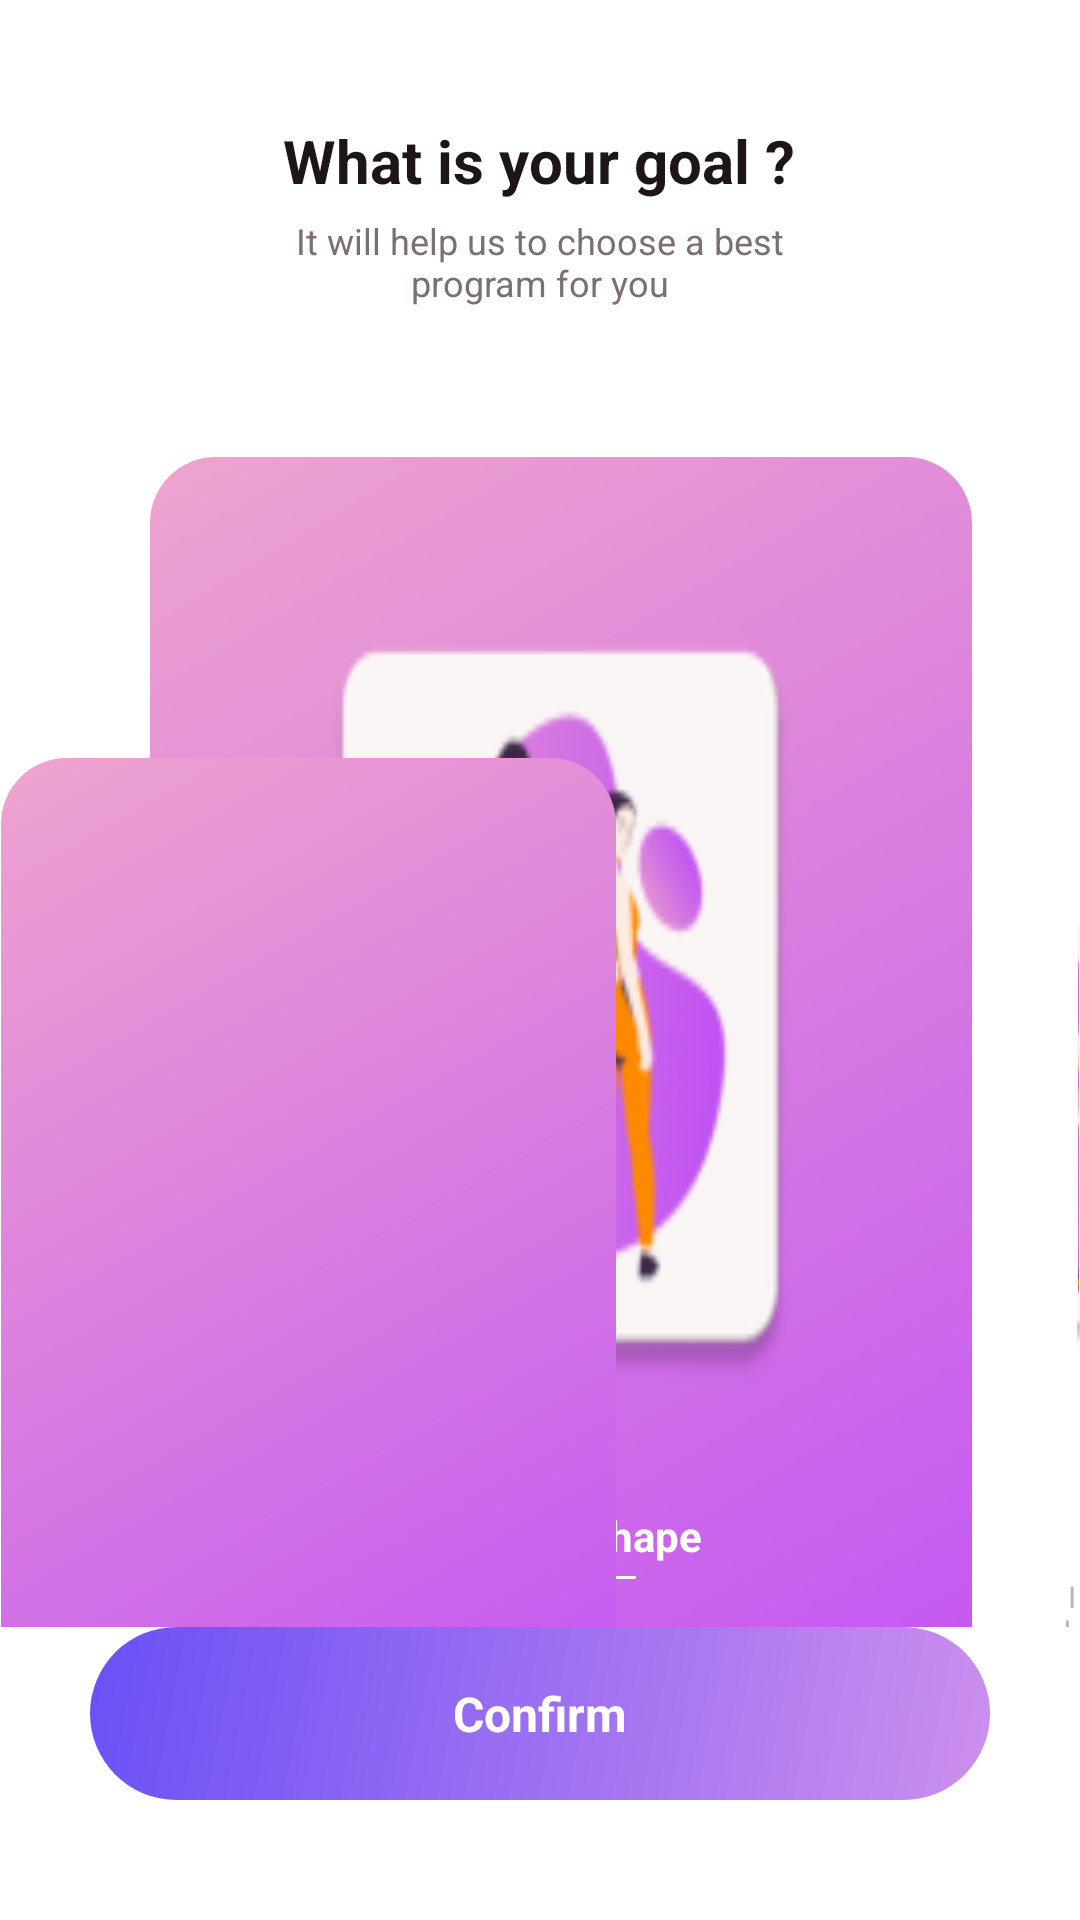

Write the Android layout XML for this screen, with the resource values it uses.
<!-- AndroidManifest.xml: application theme Theme.Project -->
<!-- res/layout/activity_register_page_3_1.xml -->
<LinearLayout
	xmlns:android="http://schemas.android.com/apk/res/android"
	xmlns:tools="http://schemas.android.com/tools"
	xmlns:app="http://schemas.android.com/apk/res-auto"
	android:background="#FFFFFF"
	android:clipChildren="true"
	android:clipToPadding="true"
	android:orientation="vertical"
	android:layout_width="match_parent"
	android:layout_height="match_parent">
	<ScrollView
		android:paddingBottom="100dp"
		android:clipChildren="false"
		android:clipToPadding="false"
		android:id="@+id/rjzwucr9wkti"
		android:layout_width="match_parent"
		android:layout_height="0dp"
		android:layout_weight="1"
		android:background="@drawable/cr40bffffff">
		<LinearLayout
			android:layout_width="match_parent"
			android:layout_height="match_parent"
			android:clipChildren="false"
			android:clipToPadding="false"
			android:orientation="vertical">
			<LinearLayout
				android:id="@+id/rjt9lufarub"
				android:layout_width="match_parent"
				android:layout_height="wrap_content"
				android:gravity="center_horizontal"
				android:layout_marginTop="40dp"
				android:layout_marginBottom="50dp"
				android:orientation="vertical">
				<LinearLayout
					android:id="@+id/rjjnqt5sw9vc"
					android:layout_width="wrap_content"
					android:layout_height="wrap_content"
					android:gravity="center_horizontal"
					android:orientation="vertical">
					<TextView
						android:id="@+id/rtze9y5gof3j"
						android:textColor="#1D1517"
						android:textSize="20sp"
						android:textStyle="bold"
						android:layout_marginBottom="5dp"
						android:layout_height="wrap_content"
						android:layout_width="wrap_content"
						android:text="What is your goal ?"
					/>
					<TextView
						android:id="@+id/rrcb5be8gork"
						android:textColor="#7B6F72"
						android:textSize="12sp"
						android:layout_height="wrap_content"
						android:layout_width="177dp"
						android:gravity="center"
						android:text="It will help us to choose a best program for you"
					/>
				</LinearLayout>
			</LinearLayout>
			<LinearLayout
				android:id="@+id/r959m6c4gkxn"
				android:layout_width="wrap_content"
				android:layout_height="wrap_content"
				android:layout_marginBottom="73dp"
				android:layout_marginStart="50dp"
				android:clipChildren="false"
				android:clipToPadding="false"
				android:orientation="horizontal">
				<RelativeLayout
					android:id="@+id/rg53yetc02fs"
					android:layout_width="wrap_content"
					android:layout_height="wrap_content"
					android:layout_marginEnd="20dp"
					android:clipChildren="false"
					android:clipToPadding="false"
					>
					<LinearLayout
						android:layout_width="match_parent"
						android:layout_height="match_parent"
						android:clipChildren="false"
						android:clipToPadding="false"
						android:orientation="vertical">
						<LinearLayout
							android:id="@+id/rom89h4lwpu"
							android:layout_width="wrap_content"
							android:layout_height="wrap_content"
							android:gravity="center_horizontal"
							android:background="@drawable/cr22lr495c050f6eea4ce"
							android:paddingVertical="35dp"
							android:paddingHorizontal="30dp"
							android:elevation="22dp"
							android:orientation="vertical">
							<com.google.android.material.imageview.ShapeableImageView
								android:id="@+id/rhelbn2nimp"
								android:layout_width="183dp"
								android:layout_height="290dp"
								android:layout_marginBottom="25dp"
								android:src="@mipmap/ic_launcher"
								android:scaleType="fitXY"
							/>
							<TextView
								android:id="@+id/rujea91vx3ua"
								android:textColor="#FFFFFF"
								android:textSize="14sp"
								android:textStyle="bold"
								android:layout_marginBottom="4dp"
								android:layout_height="wrap_content"
								android:layout_width="wrap_content"
								android:text="Improve Shape"
							/>
							<LinearLayout
								android:id="@+id/r1g6kp64thc8"
								android:layout_width="50dp"
								android:layout_height="1dp"
								android:background="#F7F8F8"
								android:layout_marginBottom="19dp"
								android:orientation="vertical">
							</LinearLayout>
							<TextView
								android:id="@+id/rwxbtk9c863"
								android:textColor="#FFFFFF"
								android:textSize="12sp"
								android:layout_height="wrap_content"
								android:layout_width="214dp"
								android:gravity="center"
								android:text="I have a low amount of body fat and need / want to build more muscle"
							/>
						</LinearLayout>
					</LinearLayout>
					<LinearLayout
						android:id="@+id/rv91hhxck6fq"
						android:layout_marginBottom="30dp"
						android:layout_marginStart="-50dp"
						android:layout_alignParentBottom="true"
						android:layout_width="205dp"
						android:layout_height="358dp"
						android:background="@drawable/cr22lr495c050f6eea4ce"
						android:elevation="22dp"
						android:clipChildren="false"
						android:clipToPadding="false"
						android:orientation="vertical">
					</LinearLayout>
				</RelativeLayout>
				<LinearLayout
					android:id="@+id/r1b2r4dnv6ti"
					android:layout_width="wrap_content"
					android:layout_height="wrap_content"
					android:gravity="end"
					android:background="@drawable/cr22lr495c050f6eea4ce"
					android:paddingTop="48dp"
					android:paddingBottom="30dp"
					android:layout_marginTop="90dp"
					android:elevation="22dp"
					android:clipChildren="false"
					android:clipToPadding="false"
					android:orientation="vertical">
					<com.google.android.material.imageview.ShapeableImageView
						android:id="@+id/r6693ogmqery"
						android:layout_width="1dp"
						android:layout_height="169dp"
						android:layout_marginBottom="23dp"
						android:src="@mipmap/ic_launcher"
						android:scaleType="fitXY"
					/>
					<TextView
						android:id="@+id/rmoczuvn5h9q"
						android:textColor="#B6B4C1"
						android:textSize="10sp"
						android:layout_marginTop="43dp"
						android:layout_marginBottom="1dp"
						android:layout_height="wrap_content"
						android:layout_width="5dp"
						android:gravity="center"
						android:text="I have over 20 lbs to lose. I want to drop all this fat and gain muscle mass"
					/>
				</LinearLayout>
			</LinearLayout>
		</LinearLayout>
	</ScrollView>
	<LinearLayout
		android:id="@+id/btnConfirm"
		android:layout_width="match_parent"
		android:layout_height="wrap_content"
		android:gravity="center_horizontal"
		android:background="@drawable/cr99lr495cc8fed6b50f6"
		android:paddingVertical="18dp"
		android:layout_marginBottom="40dp"
		android:layout_marginHorizontal="30dp"
		android:elevation="22dp"
		android:clipChildren="false"
		android:clipToPadding="false"
		android:clickable="true"
		android:focusable="true"
		android:orientation="vertical">
		<TextView
			android:id="@+id/rschrlrnu7t"
			android:textColor="#FFFFFF"
			android:textSize="16sp"
			android:textStyle="bold"
			android:layout_height="wrap_content"
			android:layout_width="wrap_content"
			android:text="Confirm"
			/>
	</LinearLayout>
</LinearLayout>
<!-- resources referenced by this layout -->
<resources>
  <!-- drawable cr22lr495c050f6eea4ce (drawable) -->
  <?xml version="1.0" encoding="UTF-8"?>
  <shape
  	xmlns:android="http://schemas.android.com/apk/res/android">
  	<gradient
  		android:startColor="#C050F6"
  		android:endColor="#EEA4CE"
  		android:angle="495"
  	/>
  	<corners
  		android:radius="22dp"
  	/>      
  </shape>
  <!-- drawable cr99lr495cc8fed6b50f6 (drawable) -->
  <?xml version="1.0" encoding="UTF-8"?>
  <shape
  	xmlns:android="http://schemas.android.com/apk/res/android">
  	<gradient
  		android:startColor="#CC8FED"
  		android:endColor="#6B50F6"
  		android:angle="495"
  	/>
  	<corners
  		android:radius="99dp"
  	/>      
  </shape>
  <!-- mipmap ic_launcher: webp bitmap (mipmap-hdpi, 3368 bytes) -->
</resources>
